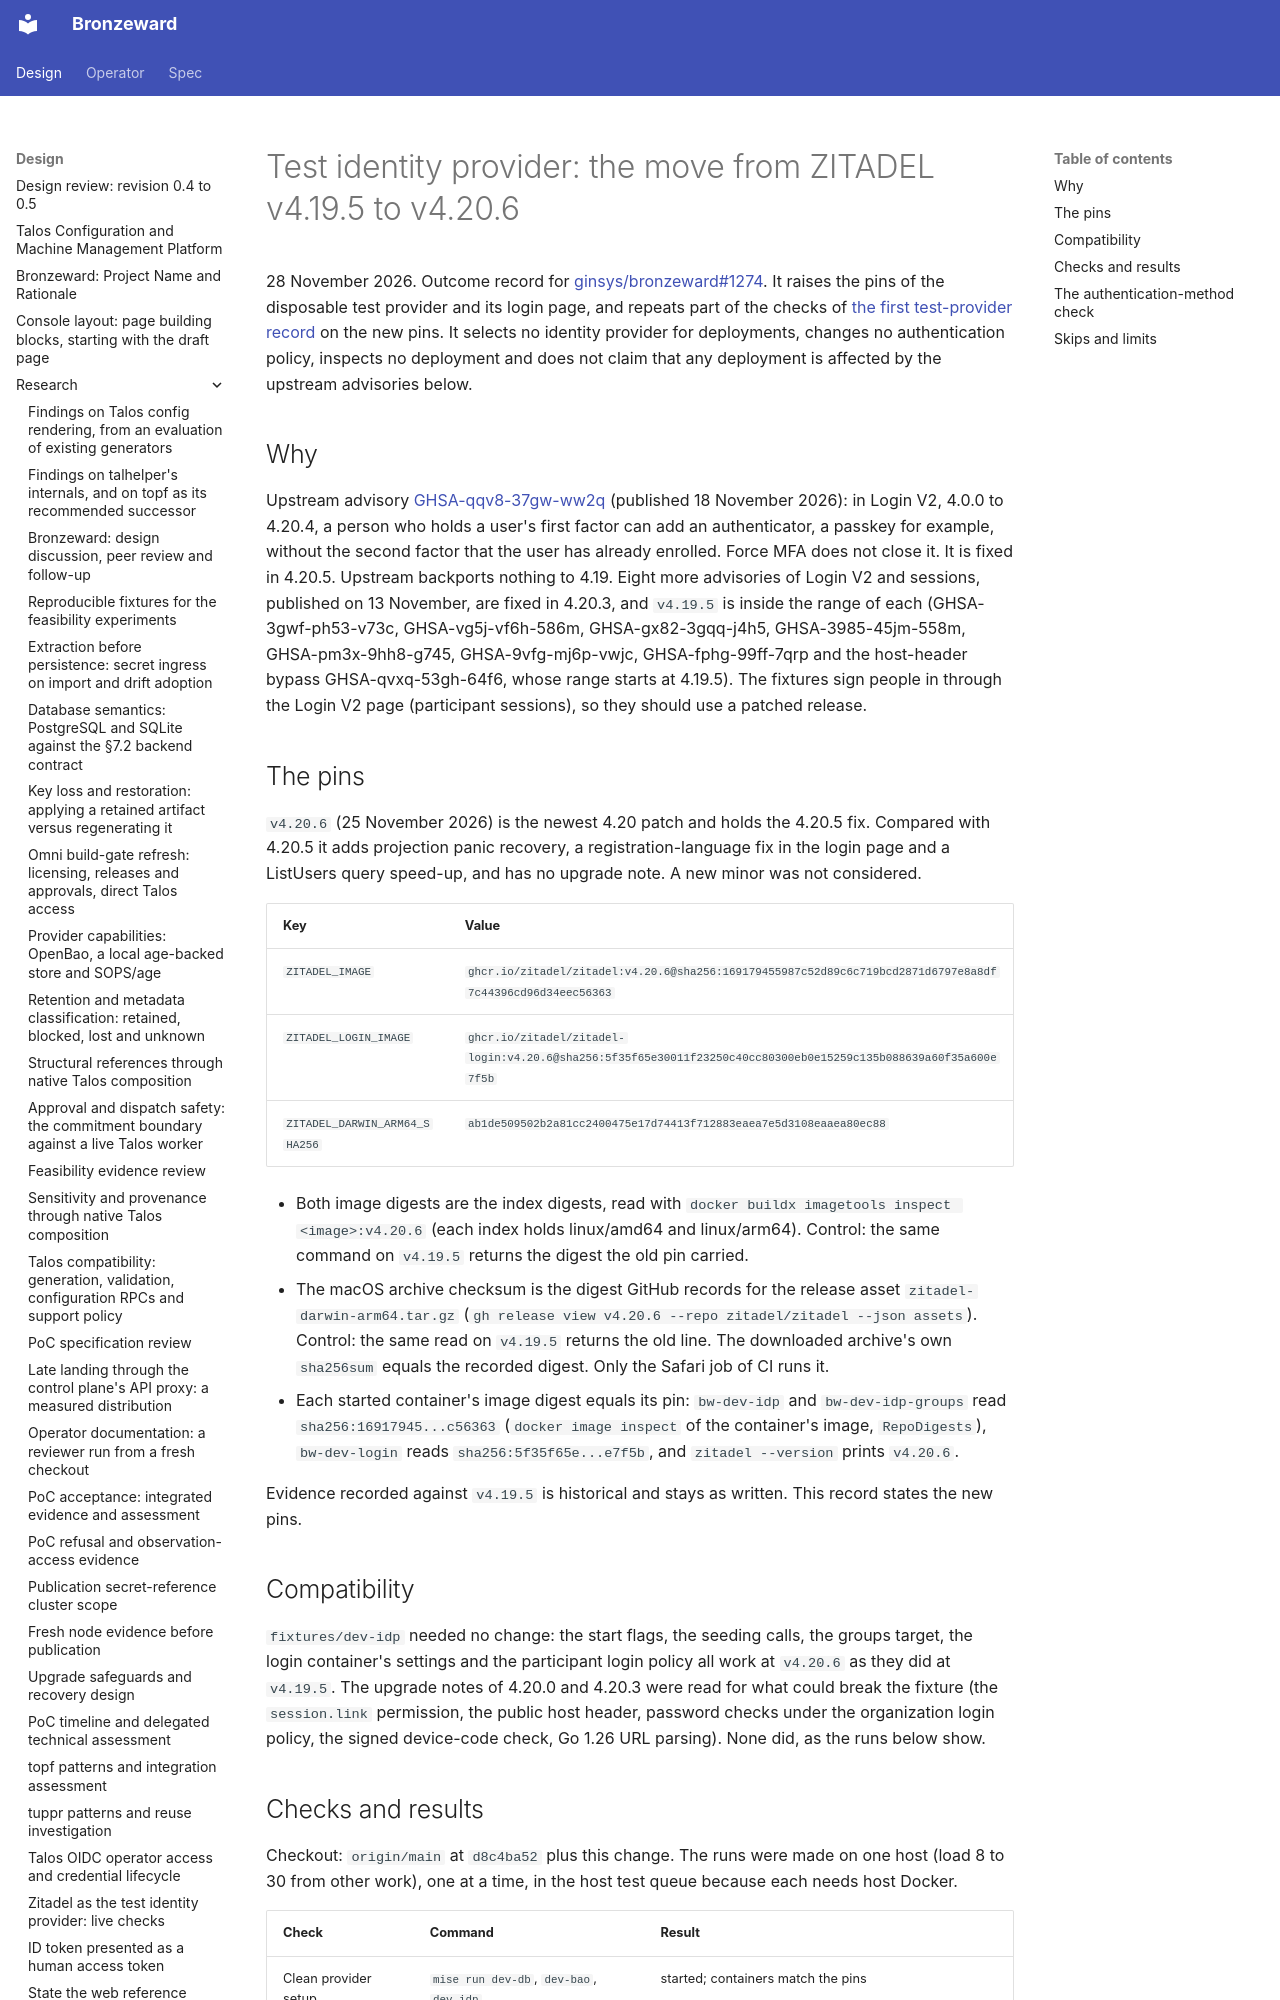

repository: ginsys/bronzeward · page: design/research/20261128-zitadel-pin-v4-20-6/index.html · generator: mkdocs

# Test identity provider: the move from ZITADEL v4.19.5 to v4.20.6

28 November 2026. Outcome record for [ginsys/bronzeward#1274](https://github.com/ginsys/bronzeward/issues/1274).
It raises the pins of the disposable test provider and its login page, and repeats part of the
checks of [the first test-provider record](20261022-zitadel-test-idp.md) on the new pins. It selects
no identity provider for deployments, changes no authentication policy, inspects no deployment and
does not claim that any deployment is affected by the upstream advisories below.

## Why

Upstream advisory [GHSA-qqv8-37gw-ww2q](https://github.com/zitadel/zitadel/security/advisories/GHSA-qqv8-37gw-ww2q)
(published 18 November 2026): in Login V2, 4.0.0 to 4.20.4, a person who holds a user's first
factor can add an authenticator, a passkey for example, without the second factor that the user has
already enrolled. Force MFA does not close it. It is fixed in 4.20.5. Upstream backports nothing to
4.19. Eight more advisories of Login V2 and sessions, published on 13 November, are fixed in
4.20.3, and `v4.19.5` is inside the range of each (GHSA-3gwf-ph53-v73c, GHSA-vg5j-vf6h-586m,
GHSA-gx82-3gqq-j4h5, GHSA-3985-45jm-558m, GHSA-pm3x-9hh8-g745, GHSA-9vfg-mj6p-vwjc,
GHSA-fphg-99ff-7qrp and the host-header bypass GHSA-qvxq-53gh-64f6, whose range starts at 4.19.5).
The fixtures sign people in through the Login V2 page (participant sessions), so they should use a
patched release.

## The pins

`v4.20.6` (25 November 2026) is the newest 4.20 patch and holds the 4.20.5 fix. Compared with
4.20.5 it adds projection panic recovery, a registration-language fix in the login page and a
ListUsers query speed-up, and has no upgrade note. A new minor was not considered.

| Key | Value |
| :--- | :--- |
| `ZITADEL_IMAGE` | `ghcr.io/zitadel/zitadel:v4.20.6@sha256:169179455987c52d89c6c719bcd2871d6797e8a8df7c44396cd96d34eec56363` |
| `ZITADEL_LOGIN_IMAGE` | `ghcr.io/zitadel/zitadel-login:v4.20.6@sha256:5f35f65e30011f23250c40cc80300eb0e15259c135b088639a60f35a600e7f5b` |
| `ZITADEL_DARWIN_ARM64_SHA256` | `ab1de509502b2a81cc2400475e17d74413f712883eaea7e5d3108eaaea80ec88` |

- Both image digests are the index digests, read with `docker buildx imagetools inspect <image>:v4.20.6`
  (each index holds linux/amd64 and linux/arm64). Control: the same command on `v4.19.5` returns the
  digest the old pin carried.
- The macOS archive checksum is the digest GitHub records for the release asset
  `zitadel-darwin-arm64.tar.gz` (`gh release view v4.20.6 --repo zitadel/zitadel --json assets`).
  Control: the same read on `v4.19.5` returns the old line. The downloaded archive's own `sha256sum`
  equals the recorded digest. Only the Safari job of CI runs it.
- Each started container's image digest equals its pin: `bw-dev-idp` and `bw-dev-idp-groups` read
  `sha256:16917945...c56363` (`docker image inspect` of the container's image, `RepoDigests`),
  `bw-dev-login` reads `sha256:5f35f65e...e7f5b`, and `zitadel --version` prints `v4.20.6`.

Evidence recorded against `v4.19.5` is historical and stays as written. This record states the new
pins.

## Compatibility

`fixtures/dev-idp` needed no change: the start flags, the seeding calls, the groups target, the
login container's settings and the participant login policy all work at `v4.20.6` as they did at
`v4.19.5`. The upgrade notes of 4.20.0 and 4.20.3 were read for what could break the fixture (the
`session.link` permission, the public host header, password checks under the organization login
policy, the signed device-code check, Go 1.26 URL parsing). None did, as the runs below show.
